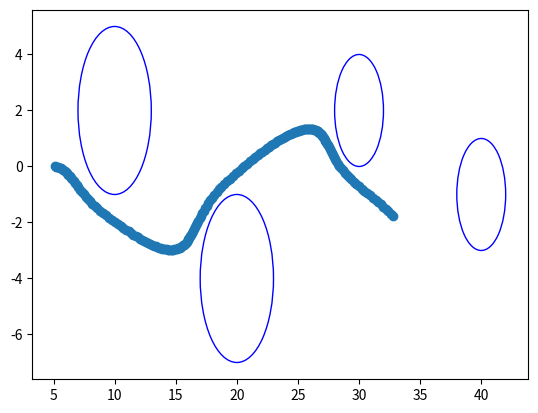

This chart was generated by the following Python code:
import numpy as np
from scipy.optimize import minimize
import matplotlib.pyplot as plt

class SafetyConstraint2D:
    def __init__(self, a1, a2, d1, d2, n, ds):
        self.a1 = a1
        self.a2 = a2
        self.d1 = d1
        self.d2 = d2
        self.k1 = 6
        self.k2 = 12
        self.n = n
        self.ds = ds
    
    def h(self, x):
        return ((x[0]-self.d1)/self.a1)**self.n + \
                ((x[1]-self.d2)/self.a2)**self.n - \
                self.ds
    
    def hd(self, x):
        return self.n*((x[0]-self.d1)/self.a1)**(self.n-1) * x[3] / self.a1 + \
                self.n*((x[1]-self.d2)/self.a2)**(self.n-1) * x[4] / self.a2
    
    def hdd_x(self, x):
        return (self.n * (self.n - 1) * ((x[0]-self.d1)/self.a1)**(self.n - 2) * x[3]**2 / self.a1**2) + \
                (self.n * (self.n - 1) * ((x[1]-self.d2)/self.a2)**(self.n - 2) * x[4]**2 / self.a2**2)

    def hdd_r(self, x):
        return [0,
                0,
                0,
                self.n*((x[0]-self.d1)/self.a1)**(self.n-1) / self.a1,
                self.n*((x[1]-self.d2)/self.a2)**(self.n-1) / self.a2,
                0]

    def calculate_A(self, x):
        A = self.hdd_r(x)
        return A
    
    def calculate_b(self, x):
        b = self.hdd_x(x) + self.k2*self.hd(x) + self.k1*self.h(x)
        return b
    
    def safety_constraint(self, u, x):
        A = self.calculate_A(x)
        b = self.calculate_b(x)
        # print("new A b = ", A, b)
        return np.dot(A, u) + b


class ExponentialControlBarrierFunction:
    def __init__(self, safety_constraints):
        self.safety_constraint_list = safety_constraints

    def f(self, x):
        F = np.zeros((6, 6))
        identity_matrix = np.eye(3)
        F[:3, -3:] = identity_matrix
        return F @ x

    def g(self, x):
        G = np.zeros((6, 6))
        identity_matrix = np.eye(3)
        G[-3:, -3:] = identity_matrix
        return G

    # # Define the barrier function h(x)
    # def h(self, x):
    #     h = (x[0]-10)**2 + x[1]**2 - 4**2
    #     return h

    # # grad_h = grad(h)
    # def grad_h(self, x):
    #     grad = np.zeros_like(x)
    #     grad[0] = 2*(x[0]-10)
    #     grad[1] = 2*x[1]
    #     # grad[3] = 2*x[3]
    #     # grad[4] = 2*x[4]
    #     return grad

    # # Define the safety constraint as a function
    # def safety_constraint(self, u, x):
    #     # print(u, x)
    #     # Compute the Lie derivatives
    #     # Lf_h = np.dot(grad_h(x), f(x))
    #     # Lg_h = np.dot(grad_h(x), (g(x) @ u))
    #     A = [2*(x[0]-10), 2*x[1]]
        
    #     b = 2*(x[3]**2+x[4]**2) + 6*self.h(x) + 8*(2*((x[0]-10)*x[3]+x[1]*x[4]))
        
    #     # The safety constraint inequality is Lf_h + Lg_h*u + alpha(h(x)) >= 0
    #     # Define the class K function alpha(h(x)) as a simple linear function for this example
    #     # alpha = lambda h: 2 * h if h < 0 else h
        
    #     # Return the value of the safety constraint
    #     # print(Lf_h + Lg_h + h(x))
    #     # safety_value = Lf_h + Lg_h + h(x)
    #     print("old A b = ", A, b)
    #     return np.dot(A, u[3:5])+b

    # Define an optimization problem to find the control input u that satisfies the safety constraint
    def control_input_optimization(self, x_des, u_des):
        # Define the objective function to be minimized (e.g., a simple quadratic cost on u)
        objective = lambda u: np.sum((u - u_des)**2)
        
        # Define the constraints (we need to ensure that safety_constraint(x, u) >= 0)
        constraints = [{'type': 'ineq', 'fun': sc.safety_constraint, 'args': (x_des,)} for sc in self.safety_constraint_list]

        x0 = np.random.randn(u_des.shape[0])
        # print(x0)
        
        # Solve the optimization problem
        u_opt = minimize(objective, x0, method="SLSQP", constraints=constraints, tol=1e-6, options={'maxiter': 1000})
        
        # print(self.safety_constraint(u_opt.x, x_des))
        # print(u_opt)
        # Return the optimal control input
        return u_opt.x




if __name__ == "__main__":
    epsd1 = SafetyConstraint2D(1.0, 1.0, 10.0, 2.0, 2.0, 9.0)
    epsd2 = SafetyConstraint2D(1.0, 1.0, 20.0, -4.0, 2.0, 9.0)
    epsd3 = SafetyConstraint2D(1.0, 1.0, 30.0, 2.0, 2.0, 4.0)
    epsd4 = SafetyConstraint2D(1.0, 1.0, 40.0, -1.0, 2.0, 4.0)
    ecbf = ExponentialControlBarrierFunction([epsd1, epsd2, epsd3, epsd4])
    # Example usage
    x_des = np.array([5, 0, 0, 1, 0, 0], dtype=np.float32)  # initial state of the system
    u_des = np.array([0, 0, 0, 1, 0, 0], dtype=np.float32)
    delta = 0.1

    path = []

    for i in range(200):
        # Find the optimal control input that keeps the system within the safe set
        u_safe = ecbf.control_input_optimization(x_des, u_des)
        u_safe = np.round(u_safe, 3)
        print(f"Optimal control input: {u_safe}")
        x_dot = ecbf.f(x_des) + ecbf.g(x_des) @ u_safe
        x_des = x_des + x_dot * delta
        x_des = np.round(x_des, 3)
        path.append(x_des[:2])
        print(f"New state vector: {x_des}\n")

    from matplotlib.patches import Circle

    path = np.array(path)
    plt.scatter(path[:, 0], path[:, 1])
    circles = [Circle((10, 2), 3, color='blue', fill=False),
        Circle((20, -4), 3, color='blue', fill=False),
        Circle((30, 2), 2, color='blue', fill=False),
        Circle((40, -1), 2, color='blue', fill=False)
    ]
    for circle in circles:
        plt.gca().add_patch(circle)
    plt.show()